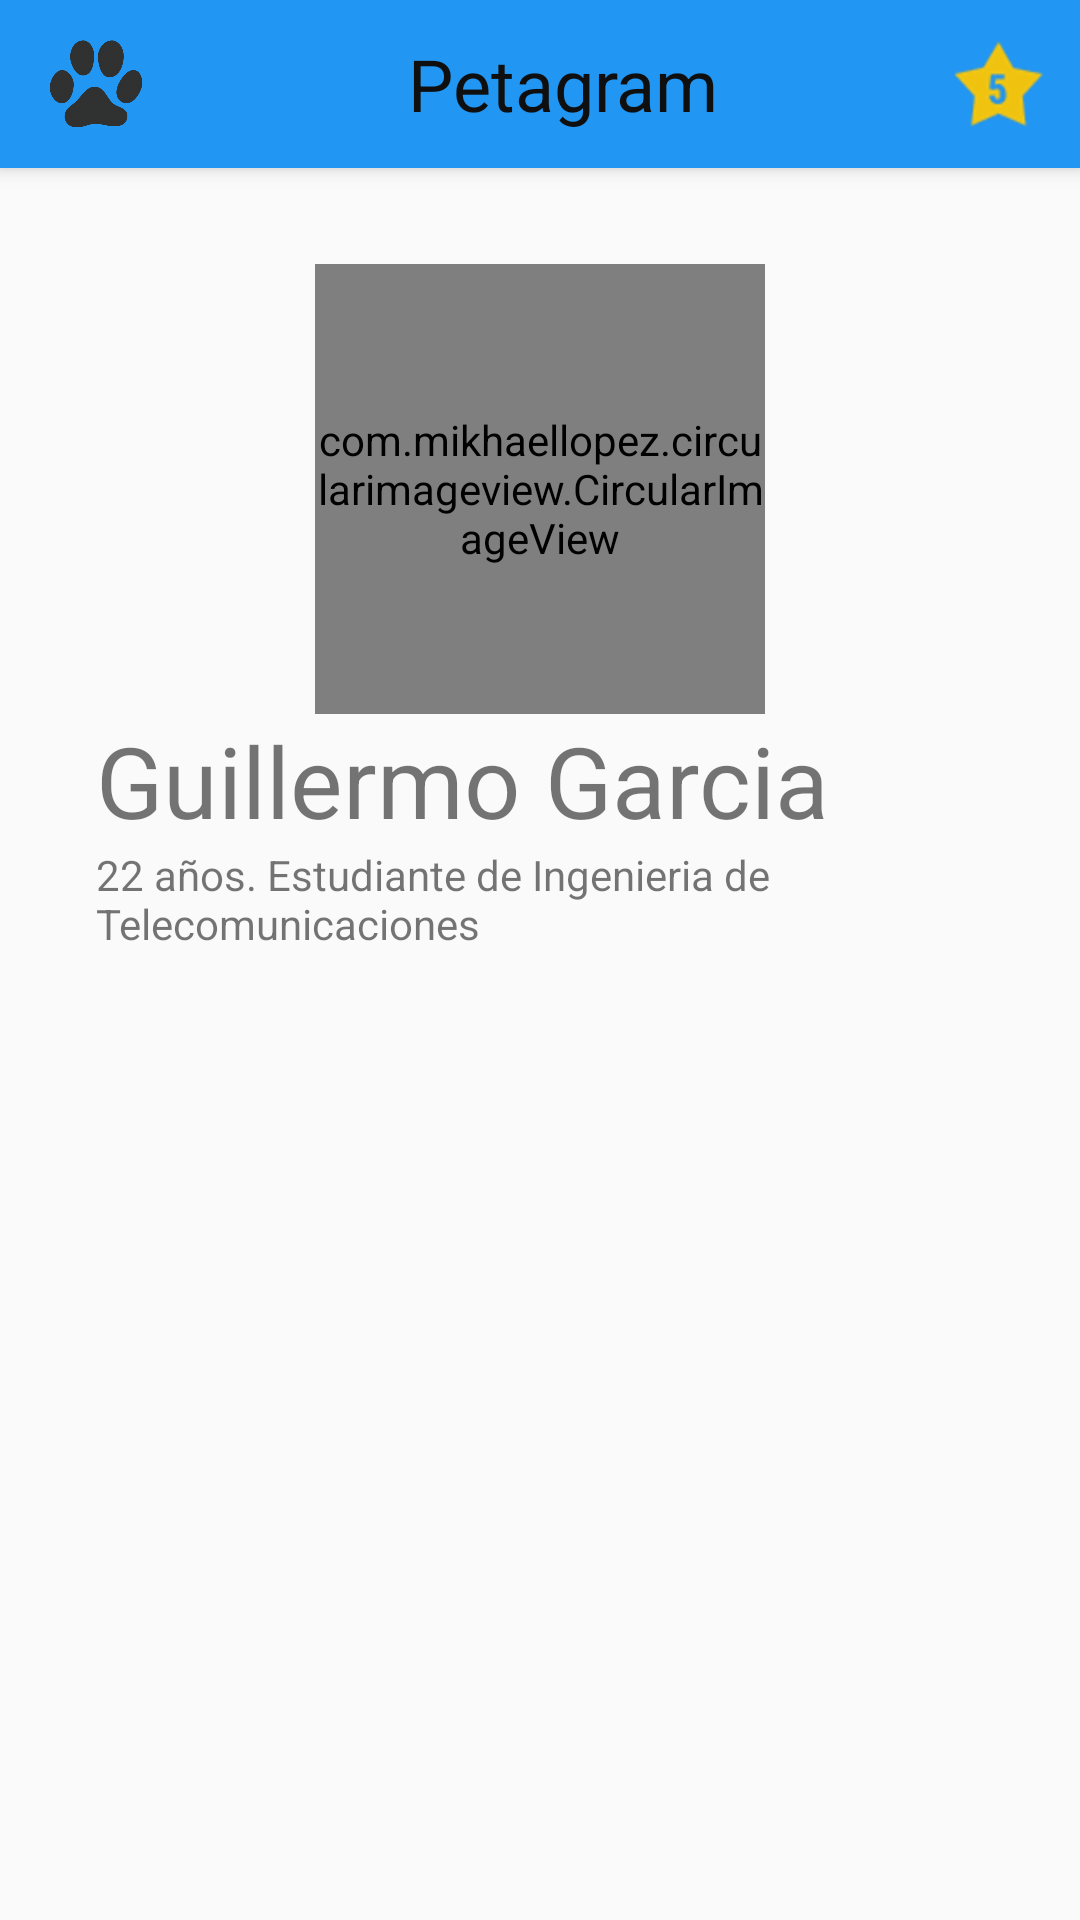

This screen was rendered from an Android layout file. Write that file and the resources it references.
<!-- AndroidManifest.xml: application theme AppTheme -->
<!-- res/layout/activity_acerca_de.xml -->
<RelativeLayout
    xmlns:android="http://schemas.android.com/apk/res/android"
    xmlns:tools="http://schemas.android.com/tools"
    xmlns:app="http://schemas.android.com/apk/res-auto"
    android:layout_width="match_parent"
    android:layout_height="match_parent"
    tools:context=".view.menu.ActividadAcerca">

    <include layout="@layout/toolbar" android:id="@+id/tbMain" />

    <LinearLayout
        android:layout_width="match_parent"
        android:layout_height="wrap_content"
        android:orientation="vertical"
        android:paddingLeft="@dimen/activity_horizontal_margin"
        android:paddingRight="@dimen/activity_horizontal_margin"
        android:paddingTop="@dimen/activity_vertical_margin"
        android:paddingBottom="@dimen/activity_vertical_margin"
        android:layout_below="@+id/tbMain">

        <com.mikhaellopez.circularimageview.CircularImageView
            android:id="@+id/civPerfil"
            android:layout_width="@dimen/circularview"
            android:layout_height="@dimen/circularview"
            android:layout_gravity="center_horizontal"
            android:layout_marginTop="@dimen/activity_vertical_margin"
            android:src="@drawable/ic_developer"
            app:civ_shadow_color="@color/colorPrimaryDark"
            app:civ_border_color="@color/colorAccent"
            app:civ_border_width="@dimen/ancho_borde" />

        <TextView
            android:id="@+id/tvBio"
            android:layout_width="match_parent"
            android:layout_height="wrap_content"
            android:text="@string/texto_bio1"
            android:textSize="@dimen/nombre_contacto"
            android:layout_marginLeft="@dimen/activity_horizontal_margin"
            />

        <TextView
            android:id="@+id/tvBio2"
            android:layout_width="match_parent"
            android:layout_height="wrap_content"
            android:text="@string/texto_bio2"
            android:layout_marginLeft="@dimen/activity_horizontal_margin"
            />

    </LinearLayout>

</RelativeLayout>
<!-- res/layout/toolbar.xml (included above) -->
<?xml version="1.0" encoding="utf-8"?>
<android.support.v7.widget.Toolbar
    xmlns:android="http://schemas.android.com/apk/res/android"
    xmlns:app="http://schemas.android.com/apk/res-auto"
    android:layout_width="match_parent"
    android:layout_height="?attr/actionBarSize"
    android:background="@color/colorPrimary"
    android:elevation="@dimen/elevacion_toolbar"
    app:titleTextColor="@color/colorTextIcons"
    app:theme="@style/ThemeOverlay.AppCompat.ActionBar"
    app:popupTheme="@style/ThemeOverlay.AppCompat"
    app:layout_scrollFlags="scroll|enterAlways">

    <RelativeLayout
        android:layout_width="match_parent"
        android:layout_height="match_parent">

        <ImageView
            android:layout_width="@dimen/toolbar_icon_width"
            android:layout_height="@dimen/toolbar_icon_height"
            android:layout_alignParentLeft="true"
            android:layout_centerVertical="true"
            android:src="@drawable/ic_huella"
            android:id="@+id/imageView" />

        <TextView
            android:gravity="center_vertical"
            android:layout_width="wrap_content"
            android:layout_height="match_parent"
            android:text="@string/app_name"
            android:textSize="@dimen/toolbar_title_size"
            android:textColor="@color/colorTextIcons"
            android:layout_alignParentTop="true"
            android:layout_centerHorizontal="true" />

        <ImageView
            android:id="@+id/imgvFavourite"
            android:layout_width="@dimen/toolbar_icon_width"
            android:layout_height="@dimen/toolbar_icon_height"
            android:src="@drawable/ic_fav_yellow"
            android:layout_marginRight="11dp"
            android:layout_marginEnd="11dp"
            android:layout_alignTop="@+id/imageView"
            android:layout_alignParentRight="true"
            android:layout_alignParentEnd="true" />

    </RelativeLayout>

</android.support.v7.widget.Toolbar>
<!-- resources referenced by this layout -->
<resources>
  <color name="colorAccent">#FF5722</color>
  <color name="colorPrimary">#2196F3</color>
  <color name="colorPrimaryDark">#1976d2</color>
  <color name="colorTextIcons">#0f0f0f</color>
  <dimen name="activity_horizontal_margin">16dp</dimen>
  <dimen name="activity_vertical_margin">16dp</dimen>
  <dimen name="ancho_borde">4dp</dimen>
  <dimen name="circularview">150dp</dimen>
  <dimen name="elevacion_toolbar">4dp</dimen>
  <dimen name="nombre_contacto">33dp</dimen>
  <dimen name="toolbar_icon_height">32dp</dimen>
  <dimen name="toolbar_icon_width">32dp</dimen>
  <dimen name="toolbar_title_size">24sp</dimen>
  <!-- drawable ic_developer: png bitmap (drawable-hdpi, 14157 bytes) -->
  <!-- drawable ic_fav_yellow: png bitmap (drawable-hdpi, 1649 bytes) -->
  <!-- drawable ic_huella: png bitmap (drawable-hdpi, 23385 bytes) -->
  <string name="app_name">Petagram</string>
  <string name="texto_bio1">Guillermo Garcia</string>
  <string name="texto_bio2">22 años. Estudiante de Ingenieria de Telecomunicaciones</string>
  <style name="AppTheme" parent="Theme.AppCompat.Light.NoActionBar">
          
          <item name="colorPrimary">@color/colorPrimary</item>
          <item name="colorPrimaryDark">@color/colorPrimaryDark</item>
          <item name="colorAccent">@color/colorAccent</item>
      </style>
</resources>
